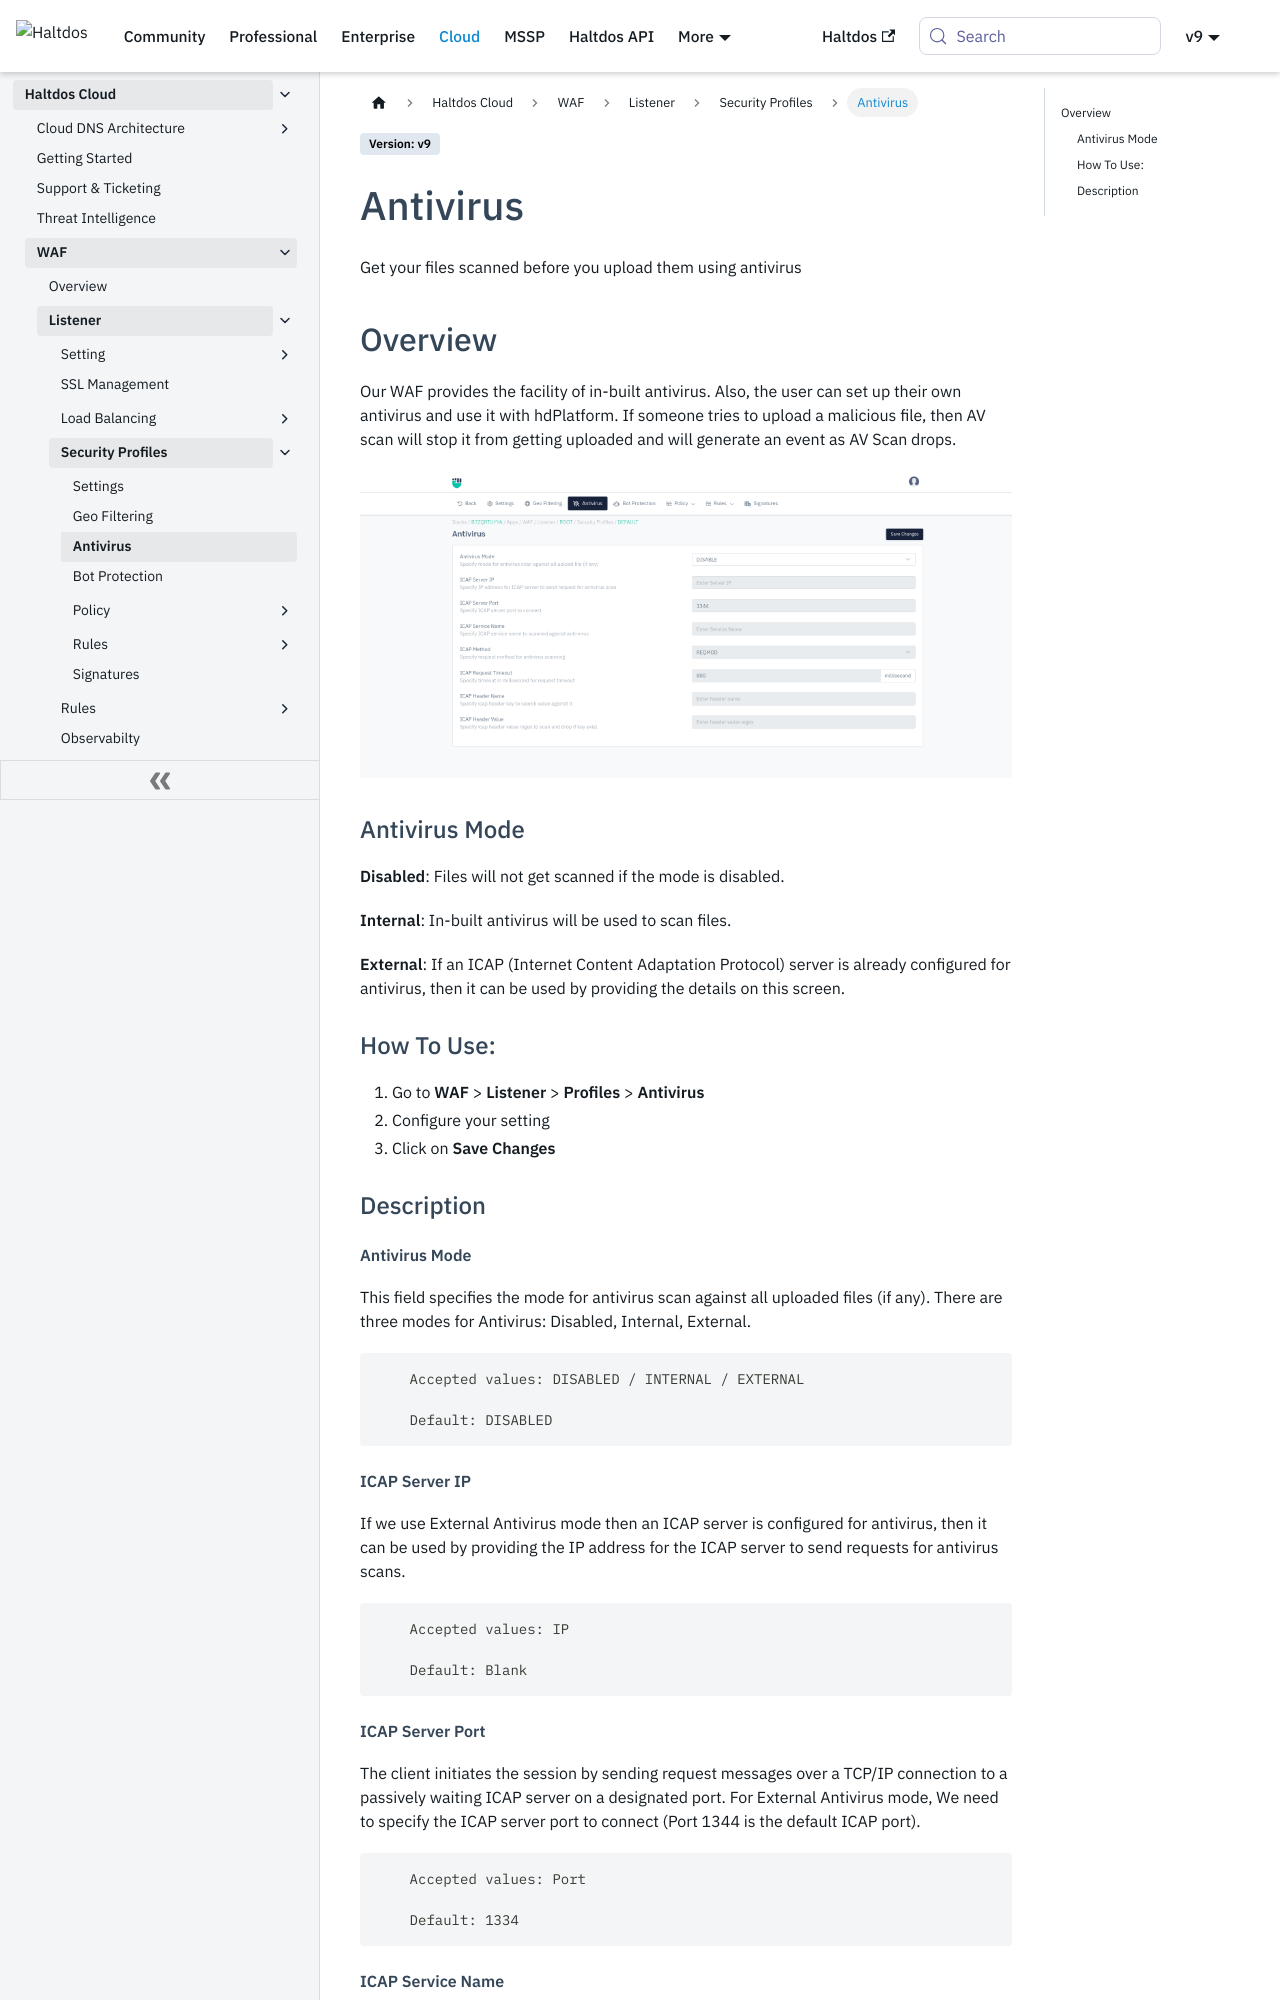

repository: halt-dos/hd-wiki-public · page: cloud/waf/listener/profiles/anti_virus/index.html · generator: docusaurus

---
sidebar_position: 3
---

# Antivirus 
Get your files scanned before you upload them using antivirus

## Overview
Our WAF provides the facility of in-built antivirus. Also, the user can set up their own antivirus and use it with hdPlatform. If someone tries to upload a malicious file, then AV scan will stop it from getting uploaded and will generate an event as AV Scan drops.

![Antivirus](/img/waf/v8/docs/antivirus.png)

### Antivirus Mode 
**Disabled**: Files will not get scanned if the mode is disabled.

**Internal**: In-built antivirus will be used to scan files.

**External**: If an ICAP (Internet Content Adaptation Protocol) server is already configured for antivirus, then it can be used by providing the details on this screen.

### How To Use:
1. Go to **WAF** > **Listener** > **Profiles** > **Antivirus**
2. Configure your setting 
3. Click on **Save Changes**

### Description

##### **Antivirus Mode**
This field specifies the mode for antivirus scan against all uploaded files (if any). There are three modes for Antivirus: Disabled, Internal, External.

```
    Accepted values: DISABLED / INTERNAL / EXTERNAL

    Default: DISABLED  
```


##### **ICAP Server IP**
If we use External Antivirus mode then an ICAP server is configured for antivirus, then it can be used by providing the IP address for the ICAP server to send requests for antivirus scans.

```
    Accepted values: IP

    Default: Blank  
```


##### **ICAP Server Port**
The client initiates the session by sending request messages over a TCP/IP connection to a passively waiting ICAP server on a designated port. For External Antivirus mode, We need to specify the ICAP server port to connect (Port 1344 is the default ICAP port).

```
    Accepted values: Port

    Default: 1334  
```
